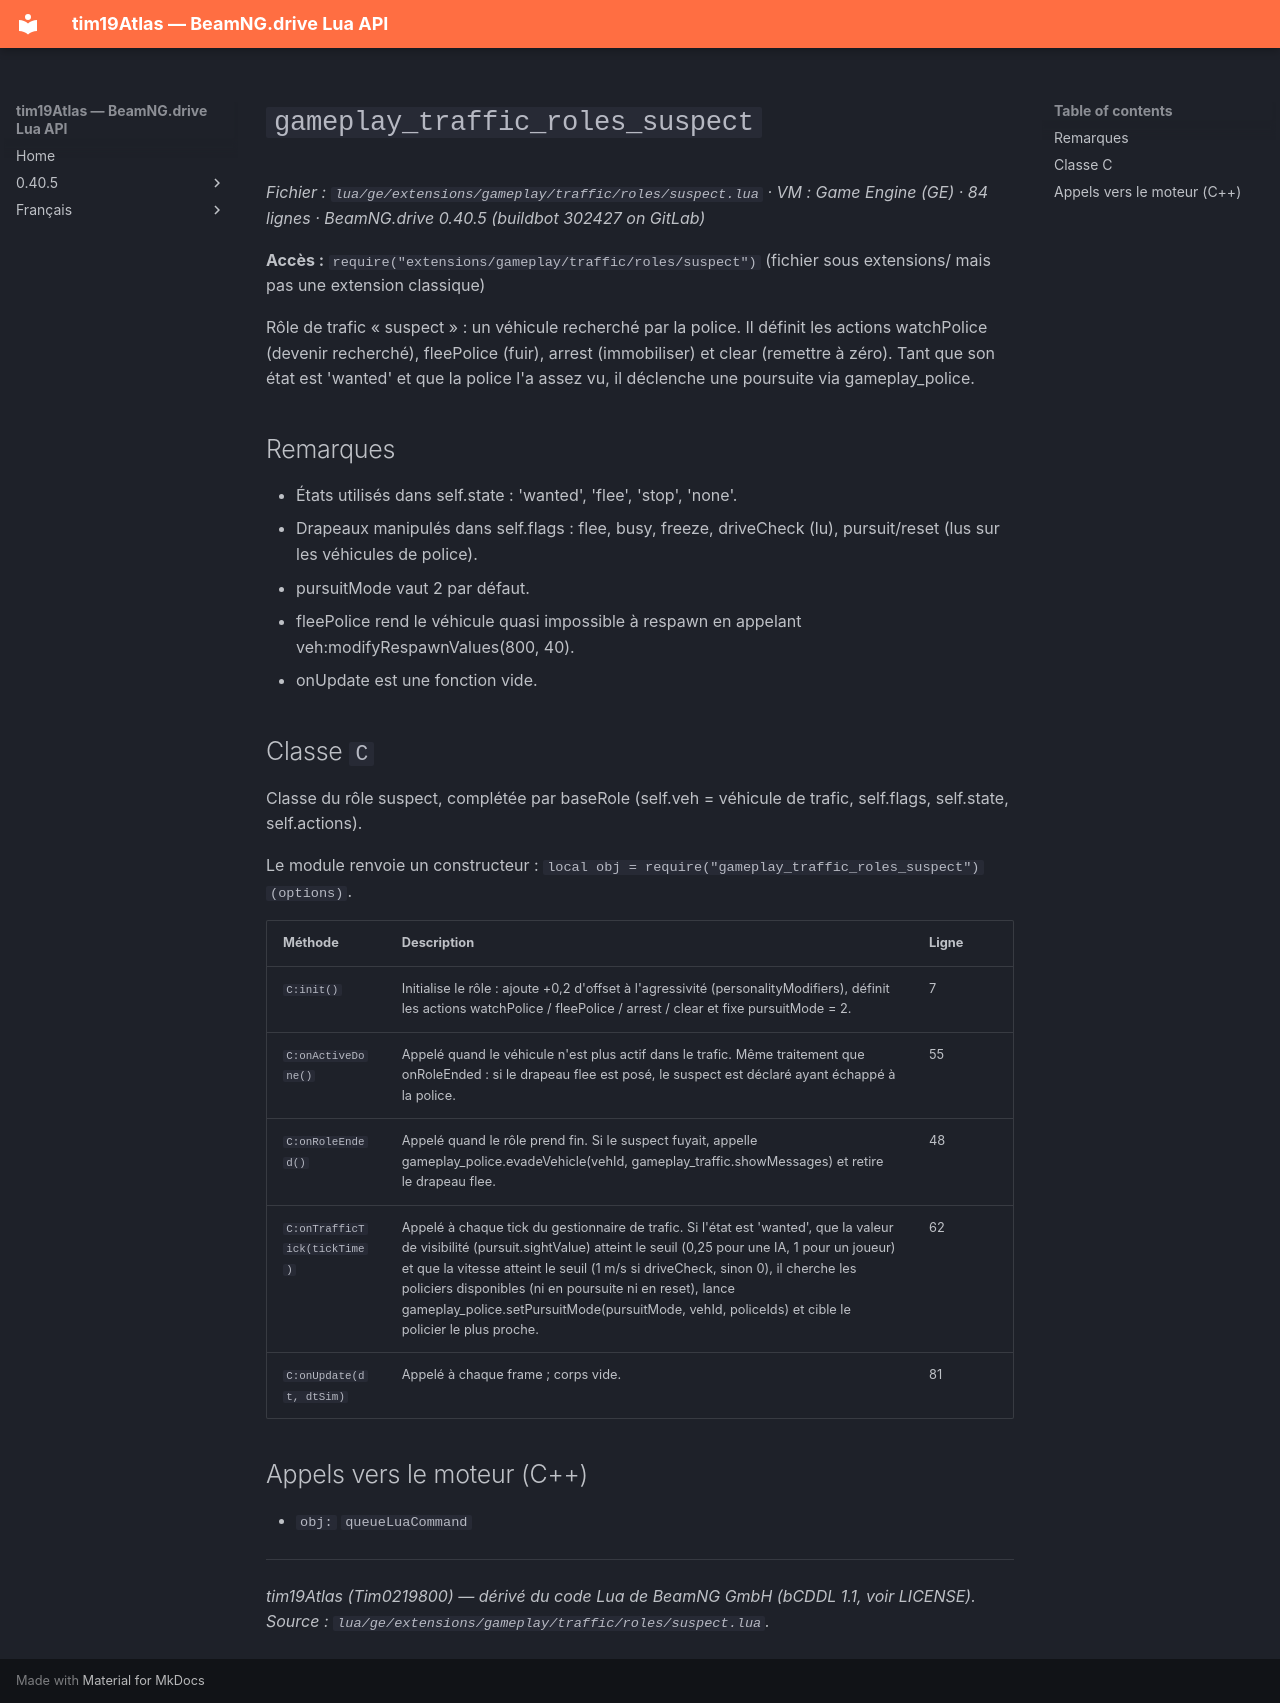

repository: Tim0219800/beamng-lua-atlas · page: fr/0.40.5/ge/extensions/gameplay/traffic/roles/suspect.html · generator: mkdocs

# `gameplay_traffic_roles_suspect`

*Fichier : `lua/ge/extensions/gameplay/traffic/roles/suspect.lua` · VM : Game Engine (GE) · 84 lignes · BeamNG.drive 0.40.5 (buildbot 302427 on GitLab)*

**Accès :** `require("extensions/gameplay/traffic/roles/suspect")` (fichier sous extensions/ mais pas une extension classique)

Rôle de trafic « suspect » : un véhicule recherché par la police. Il définit les actions watchPolice (devenir recherché), fleePolice (fuir), arrest (immobiliser) et clear (remettre à zéro). Tant que son état est 'wanted' et que la police l'a assez vu, il déclenche une poursuite via gameplay_police.

## Remarques

- États utilisés dans self.state : 'wanted', 'flee', 'stop', 'none'.
- Drapeaux manipulés dans self.flags : flee, busy, freeze, driveCheck (lu), pursuit/reset (lus sur les véhicules de police).
- pursuitMode vaut 2 par défaut.
- fleePolice rend le véhicule quasi impossible à respawn en appelant veh:modifyRespawnValues(800, 40).
- onUpdate est une fonction vide.

## Classe `C`

Classe du rôle suspect, complétée par baseRole (self.veh = véhicule de trafic, self.flags, self.state, self.actions).

Le module renvoie un constructeur : `local obj = require("gameplay_traffic_roles_suspect")(options)`.

| Méthode | Description | Ligne |
|---|---|---|
| `C:init()` | Initialise le rôle : ajoute +0,2 d'offset à l'agressivité (personalityModifiers), définit les actions watchPolice / fleePolice / arrest / clear et fixe pursuitMode = 2. | 7 |
| `C:onActiveDone()` | Appelé quand le véhicule n'est plus actif dans le trafic. Même traitement que onRoleEnded : si le drapeau flee est posé, le suspect est déclaré ayant échappé à la police. | 55 |
| `C:onRoleEnded()` | Appelé quand le rôle prend fin. Si le suspect fuyait, appelle gameplay_police.evadeVehicle(vehId, gameplay_traffic.showMessages) et retire le drapeau flee. | 48 |
| `C:onTrafficTick(tickTime)` | Appelé à chaque tick du gestionnaire de trafic. Si l'état est 'wanted', que la valeur de visibilité (pursuit.sightValue) atteint le seuil (0,25 pour une IA, 1 pour un joueur) et que la vitesse atteint le seuil (1 m/s si driveCheck, sinon 0), il cherche les policiers disponibles (ni en poursuite ni en reset), lance gameplay_police.setPursuitMode(pursuitMode, vehId, policeIds) et cible le policier le plus proche. | 62 |
| `C:onUpdate(dt, dtSim)` | Appelé à chaque frame ; corps vide. | 81 |

## Appels vers le moteur (C++)

- `obj:` `queueLuaCommand`

---
*tim19Atlas (Tim0219800) — dérivé du code Lua de BeamNG GmbH (bCDDL 1.1, voir LICENSE). Source : `lua/ge/extensions/gameplay/traffic/roles/suspect.lua`.*
